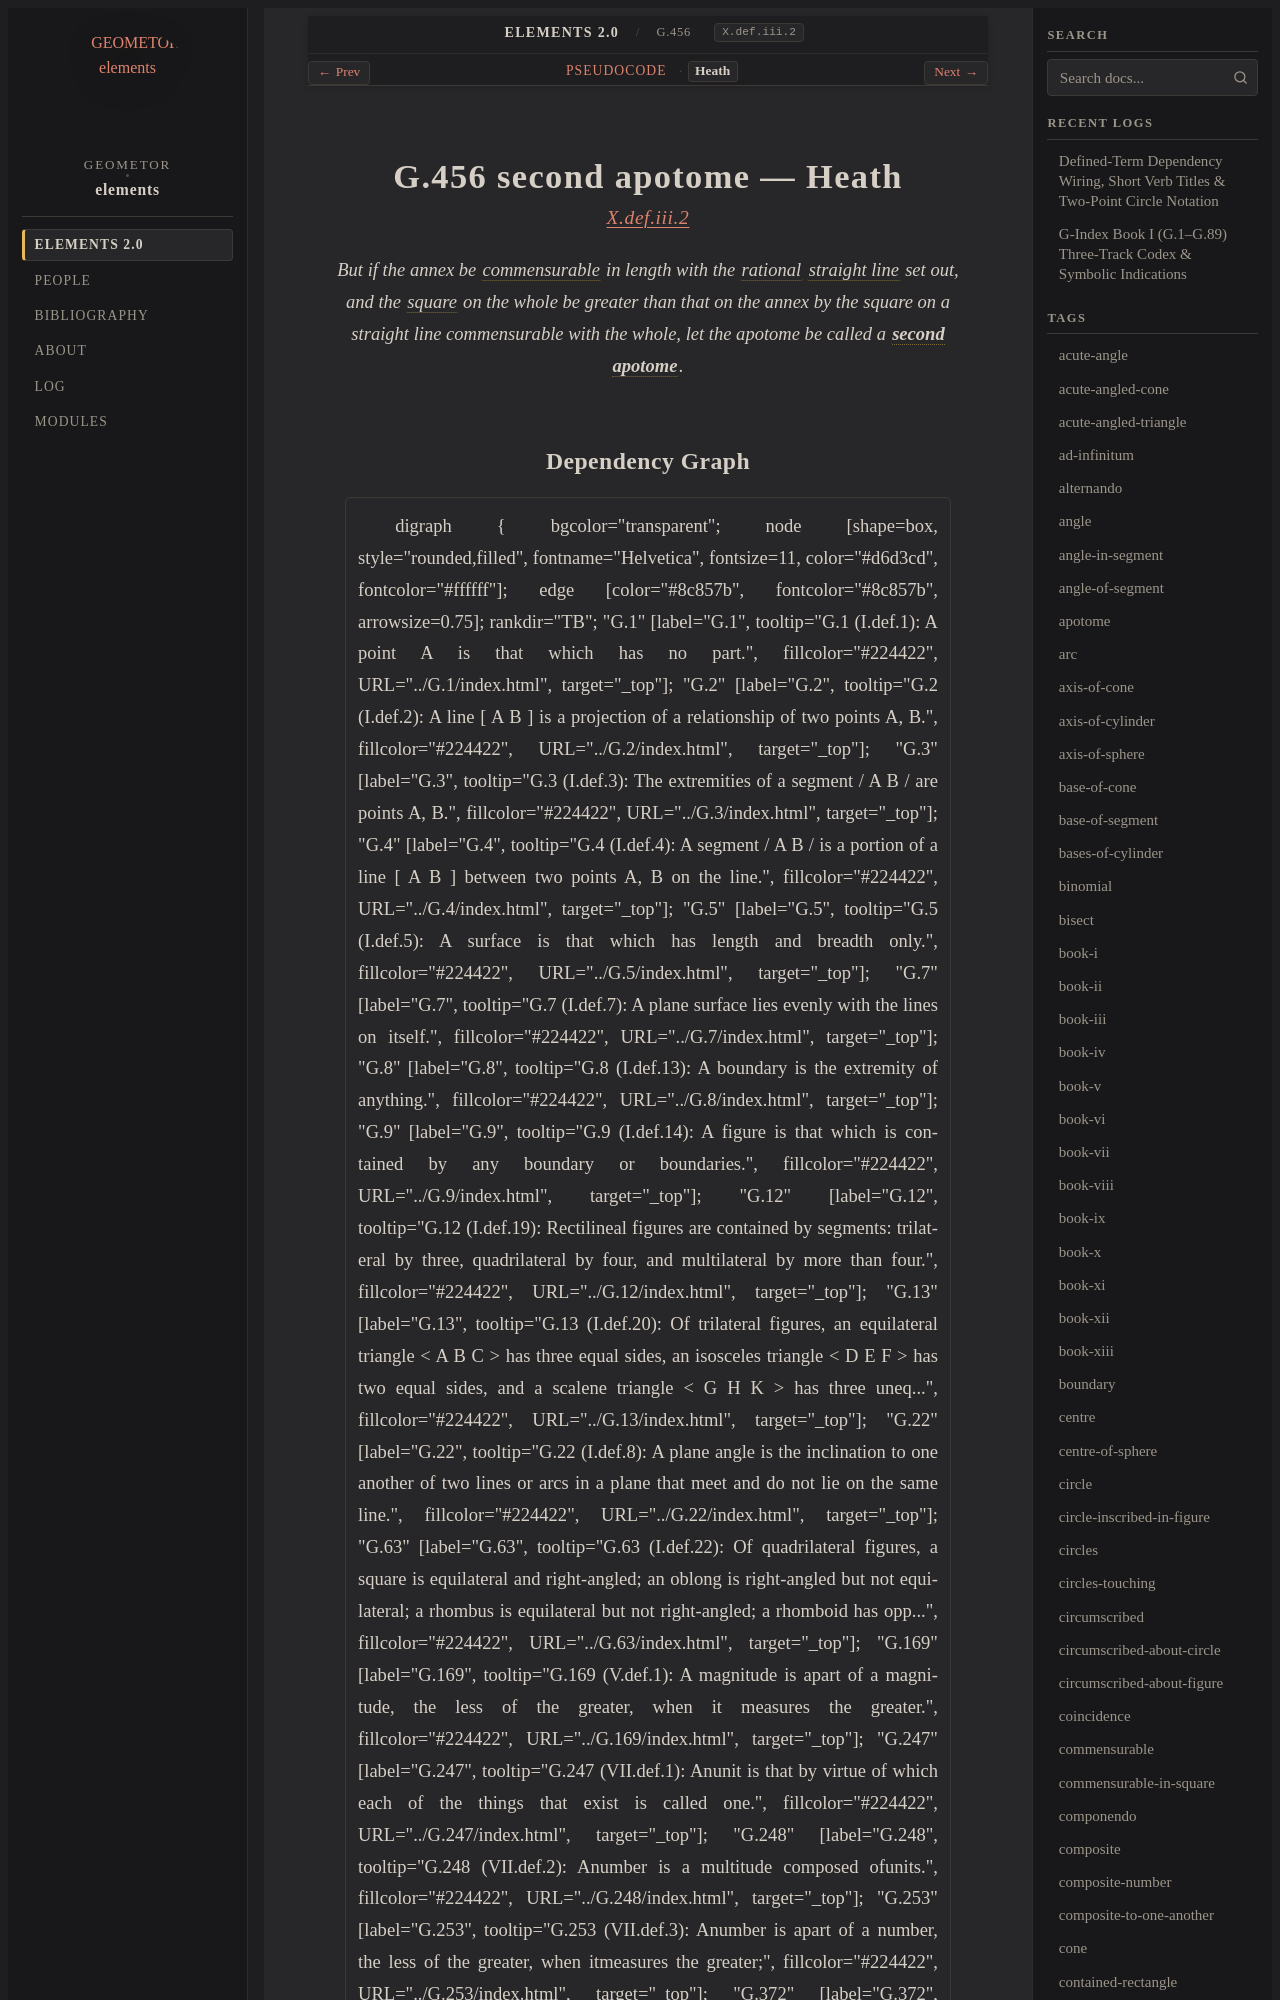

repository: geometor/elements · page: elements2/G.456/heath.html · generator: sphinx

:canonical_id: G.456
:original_id: X.def.iii.2
:title: G.456 second apotome
:volume: III
:book: X
:type: def

G.456 second apotome — Heath
============================

.. rubric:: `X.def.iii.2 <https://geometor.github.io/euclid/heath/volume_III/book_x/definitions_iii/#x-def-iii-2>`_

.. enunciation::

   But if the annex be :term:`commensurable <G.372>` in length with the :term:`rational <G.392>` :term:`straight line <G.4>` set out, and the :term:`square <G.63>` on the whole be greater than that on the annex by the square on a straight line commensurable with the whole, let the apotome be called a :term:`**second apotome** <second-apotome>`.
